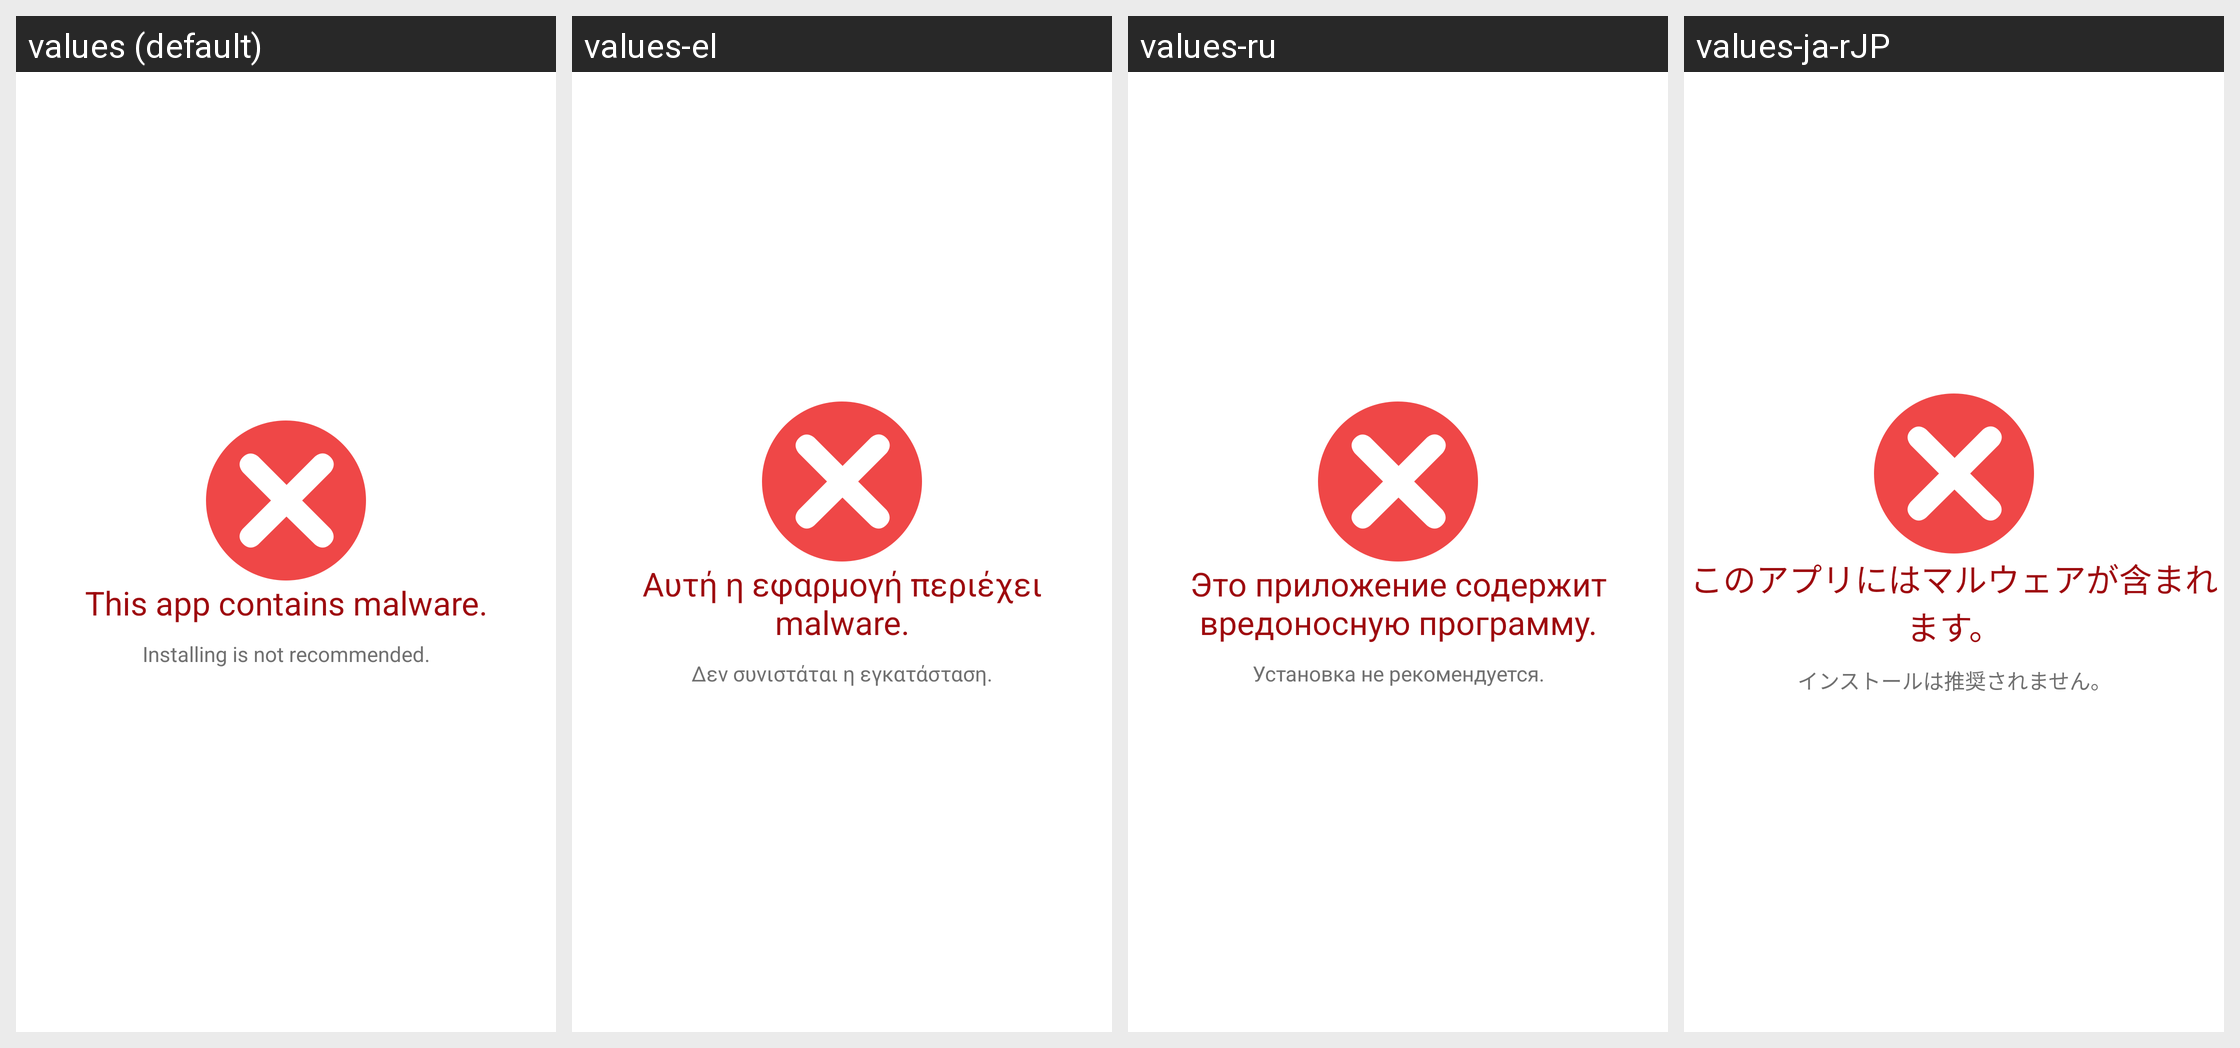

Translations of the strings shown on this Android screen, per locale in the grid:
Android screen res/layout/fragment_app_advisor_malware.xml rendered under 4 locales, left to right: values (default), values-el, values-ru, values-ja-rJP. Device: Nexus 5 (rendered at 1080×1920; each locale shown at half size, 540×960, under a caption strip naming it); theme NortonTheme.
Other locales in the repository, not shown: values-cs-rCZ, values-da, values-de, values-es, values-fi, values-fr, values-hu, values-it, values-ko-rKR, values-nb, values-nl, values-pl, values-pt-rBR, values-pt-rPT, values-ro, values-sk, values-sv, values-tr-rTR, values-zh-rCN, values-zh-rTW.
Strings drawn on this screen, with the default value and each locale's value (text and hints the layout hard-codes, and strings that could not be matched under every locale, appear in the picture but are not listed):

malware_warning
  values: This app contains malware.
  values-el: Αυτή η εφαρμογή περιέχει malware.
  values-ru: Это приложение содержит вредоносную программу.
  values-ja-rJP: このアプリにはマルウェアが含まれます。

malware_dont_download
  values: Installing is not recommended.
  values-el: Δεν συνιστάται η εγκατάσταση.
  values-ru: Установка не рекомендуется.
  values-ja-rJP: インストールは推奨されません。
